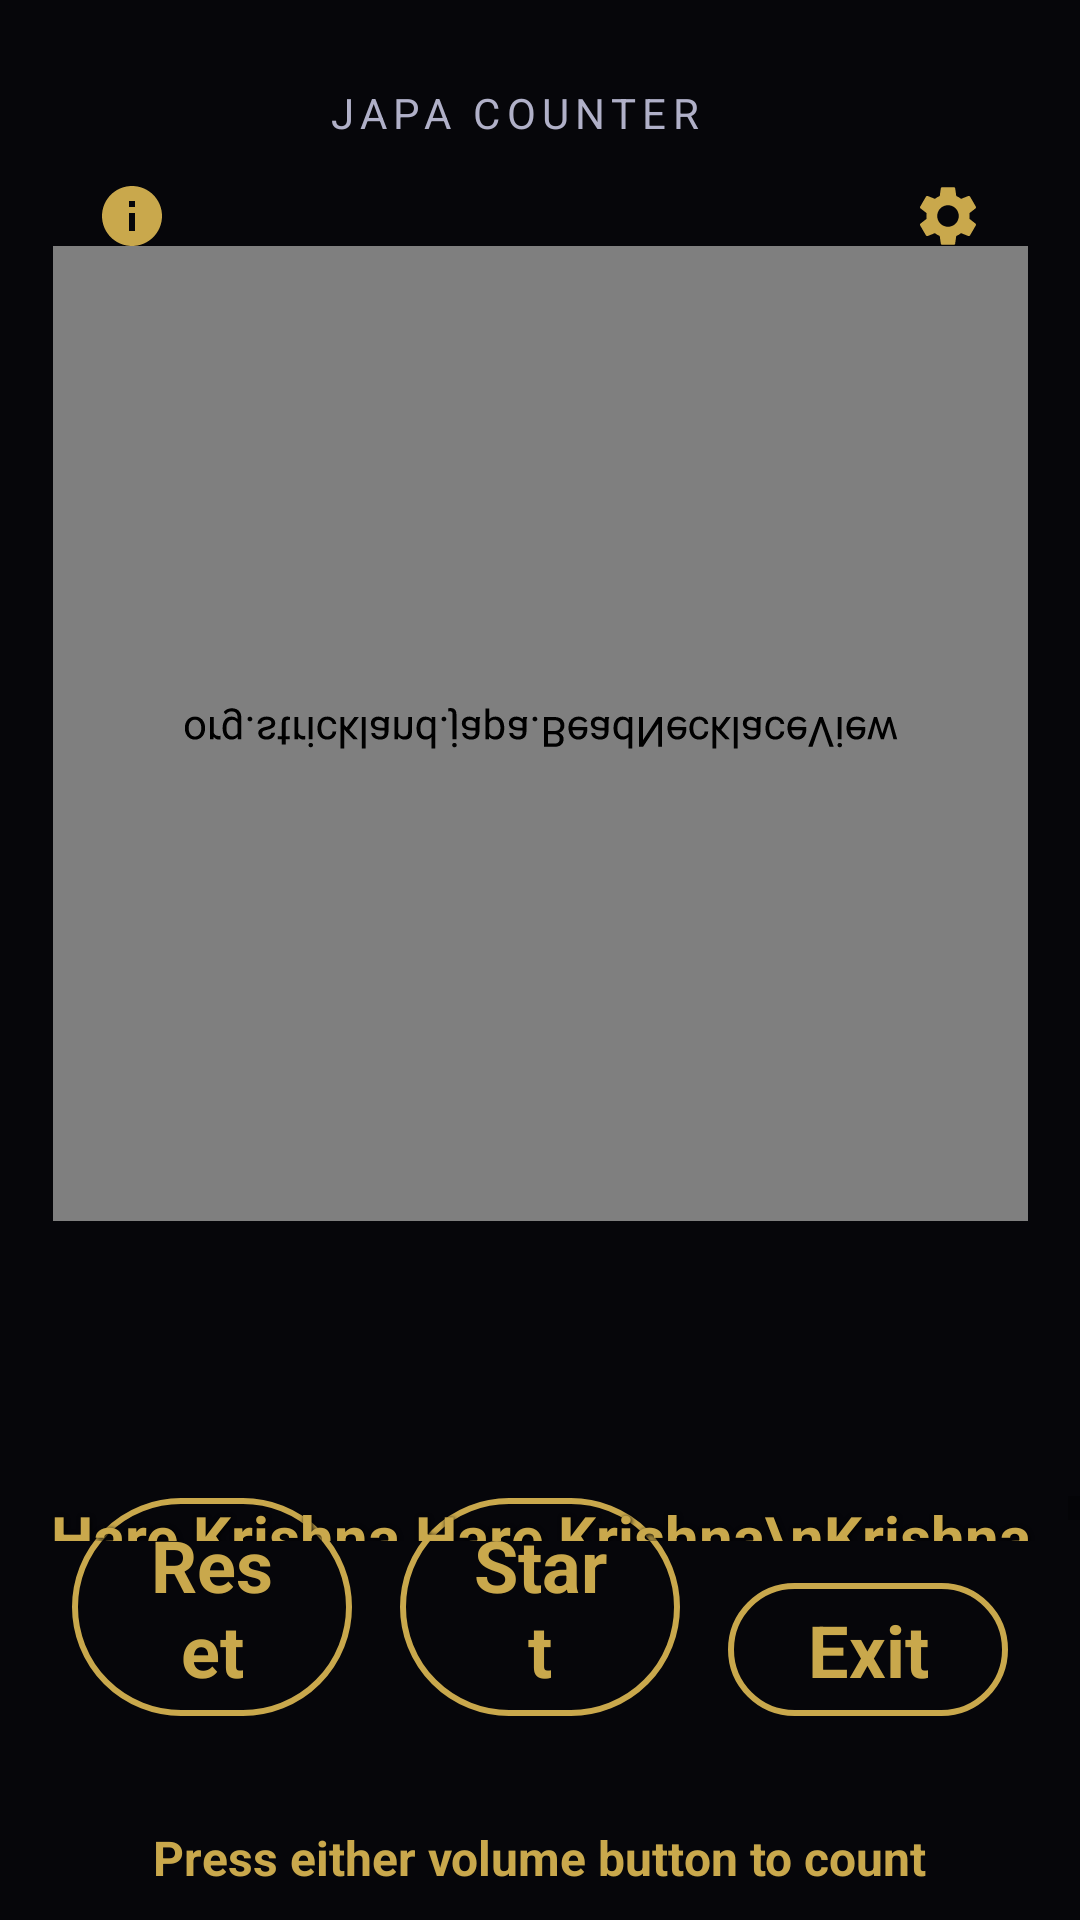

Android layout source for this screen:
<!-- AndroidManifest.xml: activity theme Theme.Japa -->
<!-- res/layout/activity_main.xml -->
<?xml version="1.0" encoding="utf-8"?>
<androidx.constraintlayout.widget.ConstraintLayout
    xmlns:android="http://schemas.android.com/apk/res/android"
    xmlns:app="http://schemas.android.com/apk/res-auto"
    xmlns:tools="http://schemas.android.com/tools"
    android:layout_width="match_parent"
    android:layout_height="match_parent"
    tools:context=".MainActivity">

    
    <ImageView
        android:id="@+id/bg_image"
        android:layout_width="0dp"
        android:layout_height="0dp"
        android:scaleType="centerCrop"
        android:src="@drawable/krishna"
        android:contentDescription=""
        app:layout_constraintBottom_toBottomOf="parent"
        app:layout_constraintEnd_toEndOf="parent"
        app:layout_constraintStart_toStartOf="parent"
        app:layout_constraintTop_toTopOf="parent" />

    

    

    

    <View
        android:id="@+id/bg_overlay"
        android:layout_width="0dp"
        android:layout_height="0dp"
        android:background="#99000000"
        app:layout_constraintBottom_toBottomOf="parent"
        app:layout_constraintEnd_toEndOf="parent"
        app:layout_constraintHorizontal_bias="0.0"
        app:layout_constraintStart_toStartOf="parent"
        app:layout_constraintTop_toTopOf="parent"
        app:layout_constraintVertical_bias="1.0" />

    <ImageButton
        android:id="@+id/btn_info"
        android:layout_width="48dp"
        android:layout_height="48dp"
        android:layout_marginStart="20dp"
        android:layout_marginTop="48dp"
        android:background="?attr/selectableItemBackgroundBorderless"
        android:contentDescription="@string/info_title"
        android:src="@drawable/ic_info"
        app:tint="@color/accent_gold"
        app:layout_constraintStart_toStartOf="parent"
        app:layout_constraintTop_toTopOf="parent" />

    <ImageButton
        android:id="@+id/btn_settings"
        android:layout_width="48dp"
        android:layout_height="48dp"
        android:layout_marginTop="48dp"
        android:layout_marginEnd="20dp"
        android:background="?attr/selectableItemBackgroundBorderless"
        android:contentDescription="@string/settings_title"
        android:src="@drawable/ic_settings"
        app:tint="@color/accent_gold"
        app:layout_constraintEnd_toEndOf="parent"
        app:layout_constraintTop_toTopOf="parent" />

    

    <TextView
        android:id="@+id/tv_title"
        android:layout_width="wrap_content"
        android:layout_height="wrap_content"
        android:layout_marginTop="28dp"
        android:letterSpacing="0.15"
        android:text="@string/app_name"
        android:textAllCaps="true"
        android:textColor="@color/text_secondary"
        android:textSize="14sp"
        app:layout_constraintEnd_toStartOf="@id/btn_settings"
        app:layout_constraintHorizontal_bias="0.654"
        app:layout_constraintStart_toStartOf="parent"
        app:layout_constraintTop_toTopOf="parent" />

    <FrameLayout
        android:id="@+id/frame_counter"
        android:layout_width="325dp"
        android:layout_height="325dp"
        android:layout_marginTop="35dp"
        app:layout_constraintBottom_toTopOf="@id/tv_round"
        app:layout_constraintEnd_toEndOf="parent"
        app:layout_constraintStart_toStartOf="parent"
        app:layout_constraintTop_toBottomOf="@id/tv_title"
        app:layout_constraintVertical_bias="0.45"
        app:layout_constraintVertical_chainStyle="packed">

        

        <org.strickland.japa.BeadNecklaceView
            android:id="@+id/progress_bead"
            android:layout_width="match_parent"
            android:layout_height="match_parent"
            android:layout_gravity="center"
            android:rotationX="180" />

        <TextView
            android:id="@+id/tv_bead_current"
            android:layout_width="wrap_content"
            android:layout_height="wrap_content"
            android:layout_gravity="center"
            android:layout_marginBottom="20dp"
            android:fontFamily="sans-serif-light"
            android:textColor="@color/text_primary"
            android:textSize="72sp"
            tools:text="45" />

        
        <TextView
            android:id="@+id/tv_bead_of"
            android:layout_width="wrap_content"
            android:layout_height="wrap_content"
            android:layout_gravity="center"
            android:layout_marginTop="60dp"
            android:textColor="@color/text_secondary"
            android:textSize="16sp"
            tools:text="/ 108" />

        

    </FrameLayout>

    

    

    

    

    

    <TextView
        android:id="@+id/tv_round"
        android:layout_width="wrap_content"
        android:layout_height="wrap_content"
        android:layout_marginTop="24dp"
        android:textColor="@color/text_secondary"
        android:textSize="16sp"
        app:layout_constraintEnd_toEndOf="parent"
        app:layout_constraintStart_toStartOf="parent"
        app:layout_constraintTop_toBottomOf="@id/frame_counter"
        tools:text="Round 3 / 16" />

    <LinearLayout
        android:id="@+id/round_dots"
        android:layout_width="wrap_content"
        android:layout_height="16dp"
        android:layout_marginTop="20dp"
        android:gravity="center_vertical"
        android:orientation="horizontal"
        app:layout_constraintEnd_toEndOf="parent"
        app:layout_constraintHorizontal_bias="0.498"
        app:layout_constraintStart_toStartOf="parent"
        app:layout_constraintTop_toBottomOf="@id/tv_round" />

    <TextView
        android:id="@+id/tv_hint"
        android:layout_width="wrap_content"
        android:layout_height="wrap_content"
        android:layout_marginBottom="10dp"
        android:text="@string/hint_volume"
        android:textColor="@color/accent_gold"
        android:textSize="16sp"
        android:textStyle="bold"
        app:layout_constraintBottom_toBottomOf="parent"
        app:layout_constraintEnd_toEndOf="parent"
        app:layout_constraintHorizontal_bias="0.497"
        app:layout_constraintStart_toStartOf="parent"
        tools:ignore="MissingConstraints" />

    <com.google.android.material.button.MaterialButton
        android:id="@+id/btn_reset"
        style="@style/Widget.Material3.Button.OutlinedButton"
        android:layout_width="0dp"
        android:layout_height="wrap_content"
        android:layout_marginStart="24dp"
        android:layout_marginEnd="8dp"
        android:layout_marginBottom="64dp"
        android:text="@string/reset"
        android:textColor="@color/accent_gold"
        android:textSize="24sp"
        android:textStyle="bold"
        app:layout_constraintBottom_toBottomOf="parent"
        app:layout_constraintEnd_toStartOf="@id/btn_auto"
        app:layout_constraintStart_toStartOf="parent"
        app:strokeColor="@color/accent_gold"
        app:strokeWidth="2dp" />

    <com.google.android.material.button.MaterialButton
        android:id="@+id/btn_auto"
        style="@style/Widget.Material3.Button.OutlinedButton"
        android:layout_width="0dp"
        android:layout_height="wrap_content"
        android:layout_marginStart="8dp"
        android:layout_marginEnd="8dp"
        android:layout_marginBottom="64dp"
        android:text="@string/auto_start"
        android:textColor="@color/accent_gold"
        android:textSize="24sp"
        android:textStyle="bold"
        app:layout_constraintBottom_toBottomOf="parent"
        app:layout_constraintEnd_toStartOf="@id/btn_exit"
        app:layout_constraintStart_toEndOf="@id/btn_reset"
        app:strokeColor="@color/accent_gold"
        app:strokeWidth="2dp" />

    <com.google.android.material.button.MaterialButton
        android:id="@+id/btn_exit"
        style="@style/Widget.Material3.Button.OutlinedButton"
        android:layout_width="0dp"
        android:layout_height="wrap_content"
        android:layout_marginStart="8dp"
        android:layout_marginEnd="24dp"
        android:layout_marginBottom="64dp"
        android:text="@string/exit"
        android:textColor="@color/accent_gold"
        android:textSize="24sp"
        android:textStyle="bold"
        app:layout_constraintBottom_toBottomOf="parent"
        app:layout_constraintEnd_toEndOf="parent"
        app:layout_constraintStart_toEndOf="@id/btn_auto"
        app:strokeColor="@color/accent_gold"
        app:strokeWidth="2dp" />




    <ScrollView
        android:layout_width="match_parent"
        android:layout_height="0dp"
        android:layout_weight="1"
        android:layout_marginTop="10dp"
        android:layout_marginBottom="10dp"
        app:layout_constraintTop_toBottomOf="@+id/round_dots"
        app:layout_constraintBottom_toTopOf="@+id/btn_exit"
        app:layout_constraintEnd_toEndOf="parent"
        app:layout_constraintStart_toStartOf="parent"
        android:gravity="bottom">
    <LinearLayout
        android:layout_width="match_parent"
        android:layout_height="wrap_content"
        android:orientation="vertical"
        android:gravity="bottom">

    <TextView
        android:id="@+id/mantraText"
        android:layout_width="match_parent"
        android:layout_height="wrap_content"
        android:text="Hare Krishna Hare Krishna\nKrishna Krishna Hare Hare\nHare Rama Hare Rama\nRama Rama Hare Hare"
        android:textAlignment="center"
        android:textColor="@color/accent_gold"
        android:textSize="20sp"
        android:gravity="bottom|center_horizontal"
        android:shadowColor="#000000"
        android:shadowDx="1"
        android:shadowDy="1"
        android:shadowRadius="4"
        android:textStyle="bold"/>
    </LinearLayout>
    </ScrollView>


</androidx.constraintlayout.widget.ConstraintLayout>
<!-- resources referenced by this layout -->
<resources>
  <color name="accent_gold">#FFC9A84C</color>
  <color name="text_primary">#FFFFFFFF</color>
  <color name="text_secondary">#FFB0B0C8</color>
  <!-- drawable ic_info (drawable) -->
  <?xml version="1.0" encoding="utf-8"?>
  <vector xmlns:android="http://schemas.android.com/apk/res/android"
      android:width="24dp"
      android:height="24dp"
      android:viewportWidth="24"
      android:viewportHeight="24">
      <path
          android:fillColor="@android:color/white"
          android:pathData="M12,2C6.48,2 2,6.48 2,12s4.48,10 10,10 10,-4.48
              10,-10S17.52,2 12,2zM13,17h-2v-6h2v6zM13,9h-2V7h2v2z" />
  </vector>
  <!-- drawable ic_settings (drawable) -->
  <?xml version="1.0" encoding="utf-8"?>
  <vector xmlns:android="http://schemas.android.com/apk/res/android"
      android:width="24dp"
      android:height="24dp"
      android:viewportWidth="24"
      android:viewportHeight="24">
      <path
          android:fillColor="@android:color/white"
          android:pathData="M19.14,12.94c0.04,-0.3 0.06,-0.61 0.06,-0.94c0,-0.32
              -0.02,-0.64 -0.07,-0.94l2.03,-1.58c0.18,-0.14 0.23,-0.41
              0.12,-0.61l-1.92,-3.32c-0.12,-0.22 -0.37,-0.29 -0.59,-0.22l-2.39,0.96
              c-0.5,-0.38 -1.03,-0.7 -1.62,-0.94L14.4,2.81c-0.04,-0.24 -0.24,-0.41
              -0.48,-0.41h-3.84c-0.24,0 -0.43,0.17 -0.47,0.41L9.25,5.35
              C8.66,5.59 8.12,5.92 7.63,6.29L5.24,5.33c-0.22,-0.08 -0.47,0
              -0.59,0.22L2.74,8.87C2.62,9.08 2.66,9.34 2.86,9.48l2.03,1.58
              C4.84,11.36 4.8,11.69 4.8,12s0.02,0.64 0.07,0.94l-2.03,1.58
              c-0.18,0.14 -0.23,0.41 -0.12,0.61l1.92,3.32c0.12,0.22 0.37,0.29
              0.59,0.22l2.39,-0.96c0.5,0.38 1.03,0.7 1.62,0.94l0.36,2.54
              c0.05,0.24 0.24,0.41 0.48,0.41h3.84c0.24,0 0.44,-0.17 0.47,-0.41
              l0.36,-2.54c0.59,-0.24 1.13,-0.56 1.62,-0.94l2.39,0.96
              c0.22,0.08 0.47,0 0.59,-0.22l1.92,-3.32c0.12,-0.22 0.07,-0.47
              -0.12,-0.61L19.14,12.94zM12,15.6c-1.98,0 -3.6,-1.62 -3.6,-3.6
              s1.62,-3.6 3.6,-3.6s3.6,1.62 3.6,3.6S13.98,15.6 12,15.6z" />
  </vector>
  <string name="app_name">Japa Counter</string>
  <string name="auto_start">Start</string>
  <string name="exit">Exit</string>
  <string name="hint_volume">Press either volume button to count</string>
  <string name="info_title">Info</string>
  <string name="reset">Reset</string>
  <string name="settings_title">Settings</string>
  <style name="Theme.Japa" parent="Theme.MaterialComponents.DayNight.NoActionBar">
          <item name="colorPrimary">@color/accent_gold</item>
          <item name="colorPrimaryVariant">@color/accent_gold</item>
          <item name="colorOnPrimary">@color/black</item>
          <item name="colorSecondary">@color/accent_gold</item>
          <item name="colorOnSecondary">@color/black</item>
          <item name="android:colorBackground">@color/bg_dark</item>
          <item name="colorSurface">@color/bg_dark</item>
          <item name="colorOnSurface">@color/text_primary</item>
          <item name="colorOnBackground">@color/text_primary</item>
          <item name="android:statusBarColor">@color/bg_dark</item>
          <item name="android:navigationBarColor">@color/bg_dark</item>
          <item name="android:windowLightStatusBar">false</item>
      </style>
  <color name="black">#FF000000</color>
  <color name="bg_dark">#FF0F0F1A</color>
</resources>
